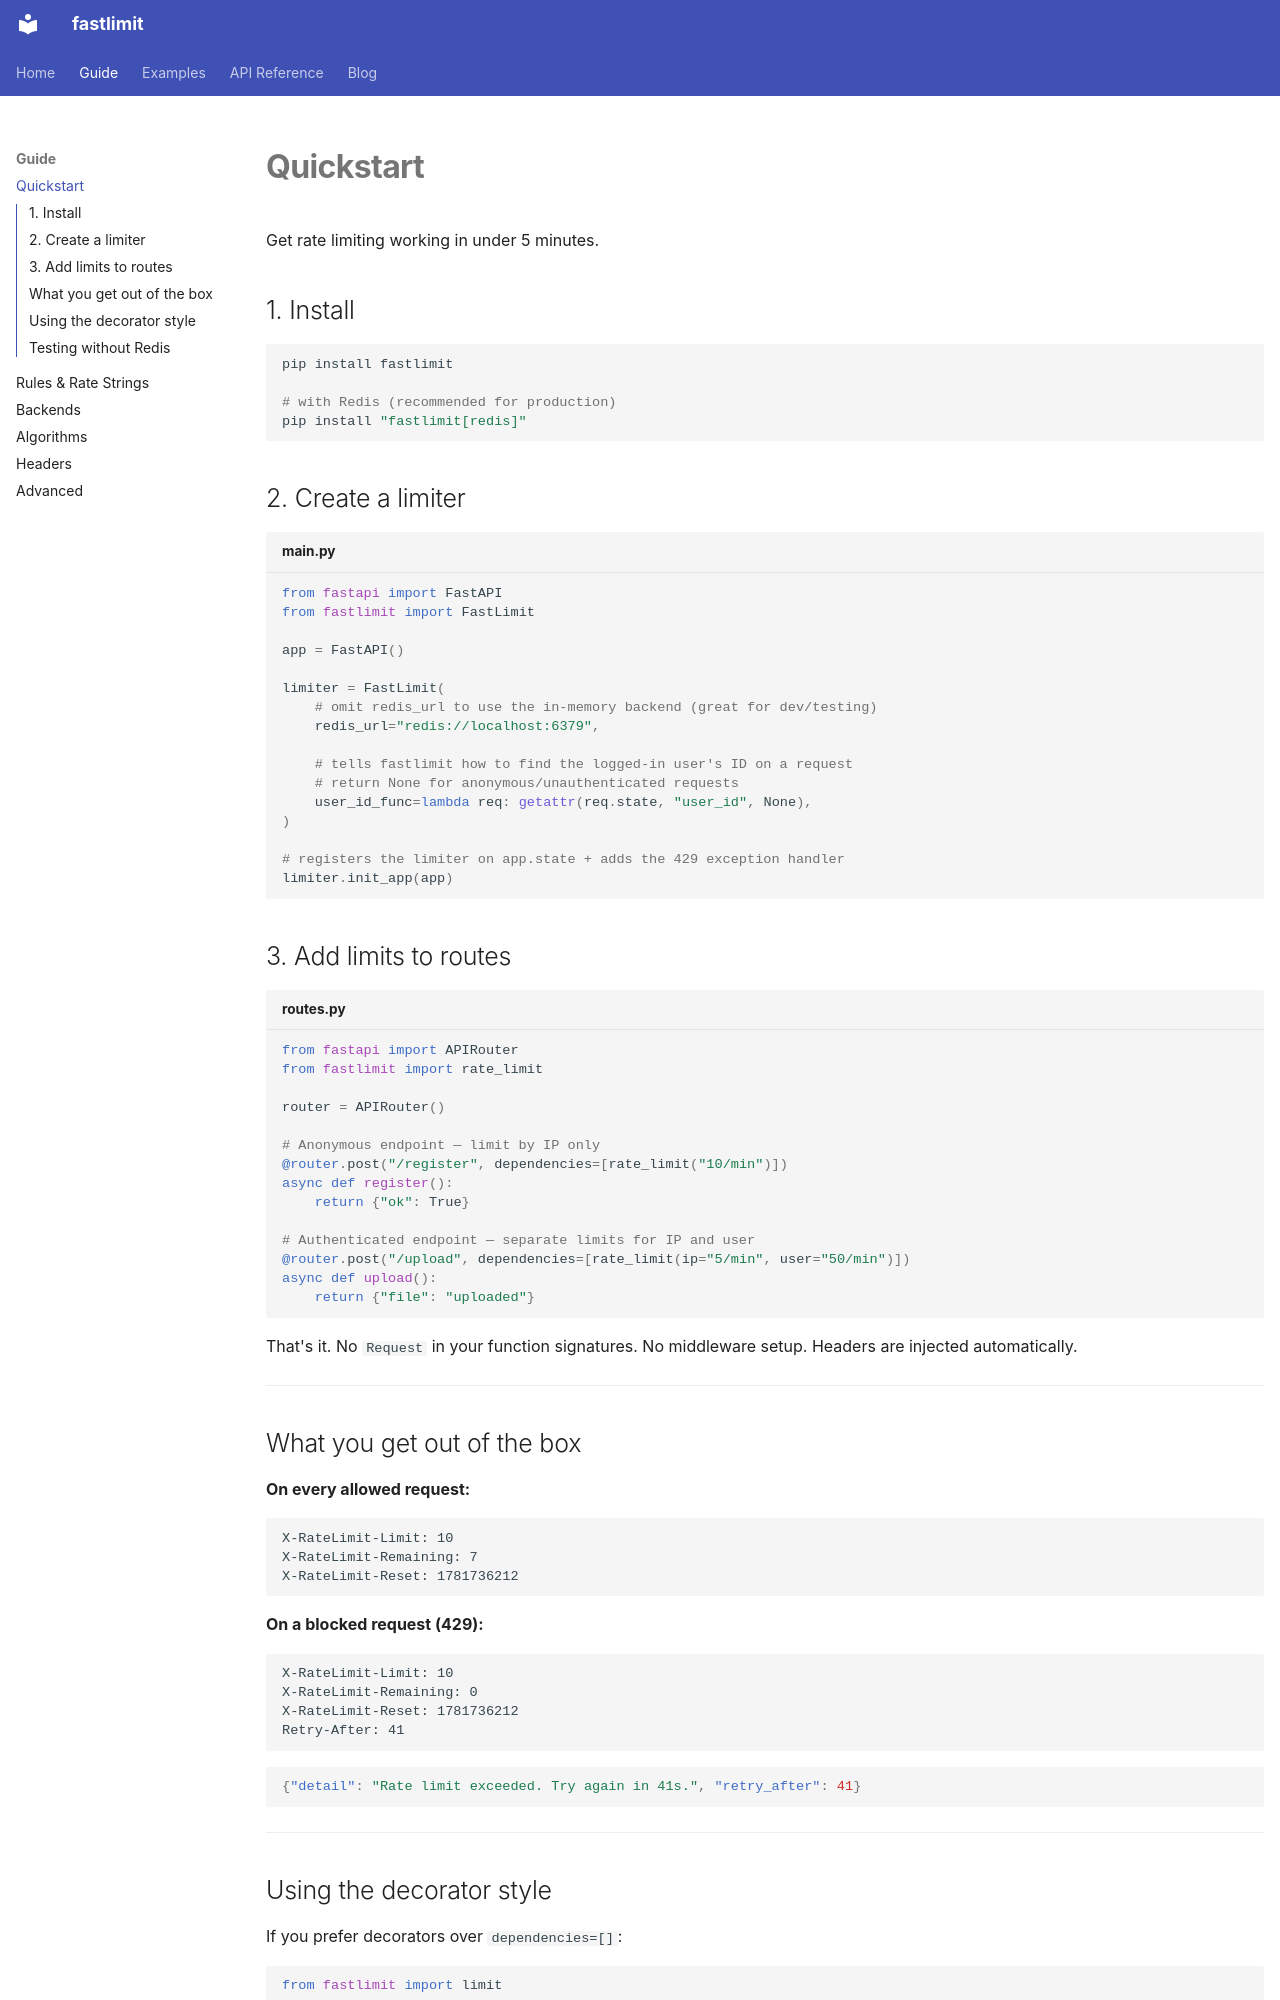

repository: Muizzyranking/fastlimit · page: guide/quickstart/index.html · generator: mkdocs

# Quickstart

Get rate limiting working in under 5 minutes.

## 1. Install

```bash
pip install fastlimit

# with Redis (recommended for production)
pip install "fastlimit[redis]"
```

## 2. Create a limiter

```python title="main.py"
from fastapi import FastAPI
from fastlimit import FastLimit

app = FastAPI()

limiter = FastLimit(
    # omit redis_url to use the in-memory backend (great for dev/testing)
    redis_url="redis://localhost:6379",

    # tells fastlimit how to find the logged-in user's ID on a request
    # return None for anonymous/unauthenticated requests
    user_id_func=lambda req: getattr(req.state, "user_id", None),
)

# registers the limiter on app.state + adds the 429 exception handler
limiter.init_app(app)
```

## 3. Add limits to routes

```python title="routes.py"
from fastapi import APIRouter
from fastlimit import rate_limit

router = APIRouter()

# Anonymous endpoint — limit by IP only
@router.post("/register", dependencies=[rate_limit("10/min")])
async def register():
    return {"ok": True}

# Authenticated endpoint — separate limits for IP and user
@router.post("/upload", dependencies=[rate_limit(ip="5/min", user="50/min")])
async def upload():
    return {"file": "uploaded"}
```

That's it. No `Request` in your function signatures. No middleware setup. Headers are injected automatically.

---

## What you get out of the box

**On every allowed request:**
```
X-RateLimit-Limit: 10
X-RateLimit-Remaining: 7
X-RateLimit-Reset: 1781736212
```

**On a blocked request (429):**
```
X-RateLimit-Limit: 10
X-RateLimit-Remaining: 0
X-RateLimit-Reset: 1781736212
Retry-After: 41
```

```json
{"detail": "Rate limit exceeded. Try again in 41s.", "retry_after": 41}
```

---
